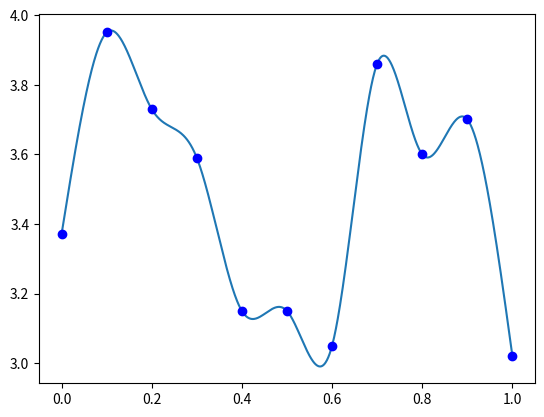

The script that saved this image:
import numpy as np
from numpy import linalg as LA
import matplotlib.pyplot as plt

def correct_index(x, x_nodes):
    n = len(x_nodes)
    if x > x_nodes[n - 1]:
        return n - 2
    if x < x_nodes[0]:
        return 0

    for i in range(0, n - 1):
        if x >= x_nodes[i] and x <= x_nodes[i + 1]:
            return i


def qubic_spline_coeff(x_nodes, y_nodes):
    a = y_nodes
    h = [x_nodes[i + 1] - x_nodes[i] for i in range(0, 10)]
    res = [0 for i in range(0,11)]
    for i in range(1,10):
        res[i] = 3*(a[i+1]-a[i])/h[i] - 3*(a[i]-a[i-1])/h[i-1]
    matrix = np.zeros((11, 11))
    for i in range(0,11):
        for j in range(0,11):
            if (i == j):
                if (i > 0) and (i<10):
                    matrix[i, j] = (h[i]+h[i-1])*2
                else:
                    matrix[i, j] = 1
            if (j == i - 1) and (i < 10):
                matrix[i, j] = h[j]
            if (j == i + 1) and (i > 0):
                matrix[i, j] = h[i]
    # print(res)
    matrix = LA.inv(matrix)
    c = matrix @ res
    b = [(a[i+1]-a[i])/h[i] - h[i]*(c[i+1]+2*c[i])/3 for i in range(0,10)]
    d = [(c[i+1]-c[i])/(3*h[i]) for i in range(0,10)]
    c = np.delete(c,(10), axis = 0)
    qs_coeff = np.c_[b, c, d]
    return(qs_coeff)

def qubic_spline(x, x_nodes, y_nodes, qs_coeff):
    node = x_nodes[correct_index(x, x_nodes)]
    i = correct_index(x, x_nodes)
    S = y_nodes[i] + qs_coeff[i][0]*(x-x_nodes[i]) + qs_coeff[i][1]*((x-x_nodes[i])**2) + qs_coeff[i][2]*((x-x_nodes[i])**3)
    return S

def d_qubic_spline(x, x_nodes, qs_coeff):
    node = x_nodes[correct_index(x, x_nodes)]
    i = correct_index(x, x_nodes)
    _S = qs_coeff[i][0] + 2*qs_coeff[i][1]*(x-x_nodes[i]) + 3*qs_coeff[i][2]*((x-x_nodes[i])**2)
    return(_S)

def graphic_qubic_spline(x_nodes, y_nodes, qs_coeff):
    _x = np.linspace(0, 1, 1000)
    F = [qubic_spline(_x[i],x_nodes, y_nodes, qs_coeff) for i in range(0, 1000)]
    plt.plot(_x, F)
    plt.plot(x_nodes,y_nodes, 'o', color='blue')
    plt.show()


if __name__ == '__main__':
    x = 0.44
    x_nodes = [i/10 for i in range(0, 11)]
    y_nodes = [3.37, 3.95, 3.73, 3.59, 3.15, 3.15, 3.05, 3.86, 3.60, 3.70, 3.02]
    qs_coeff = qubic_spline_coeff(x_nodes, y_nodes)
    qubic_spline(x, x_nodes, y_nodes, qs_coeff)
    d_qubic_spline(x, x_nodes, qs_coeff)
    graphic_qubic_spline(x_nodes, y_nodes, qs_coeff)

